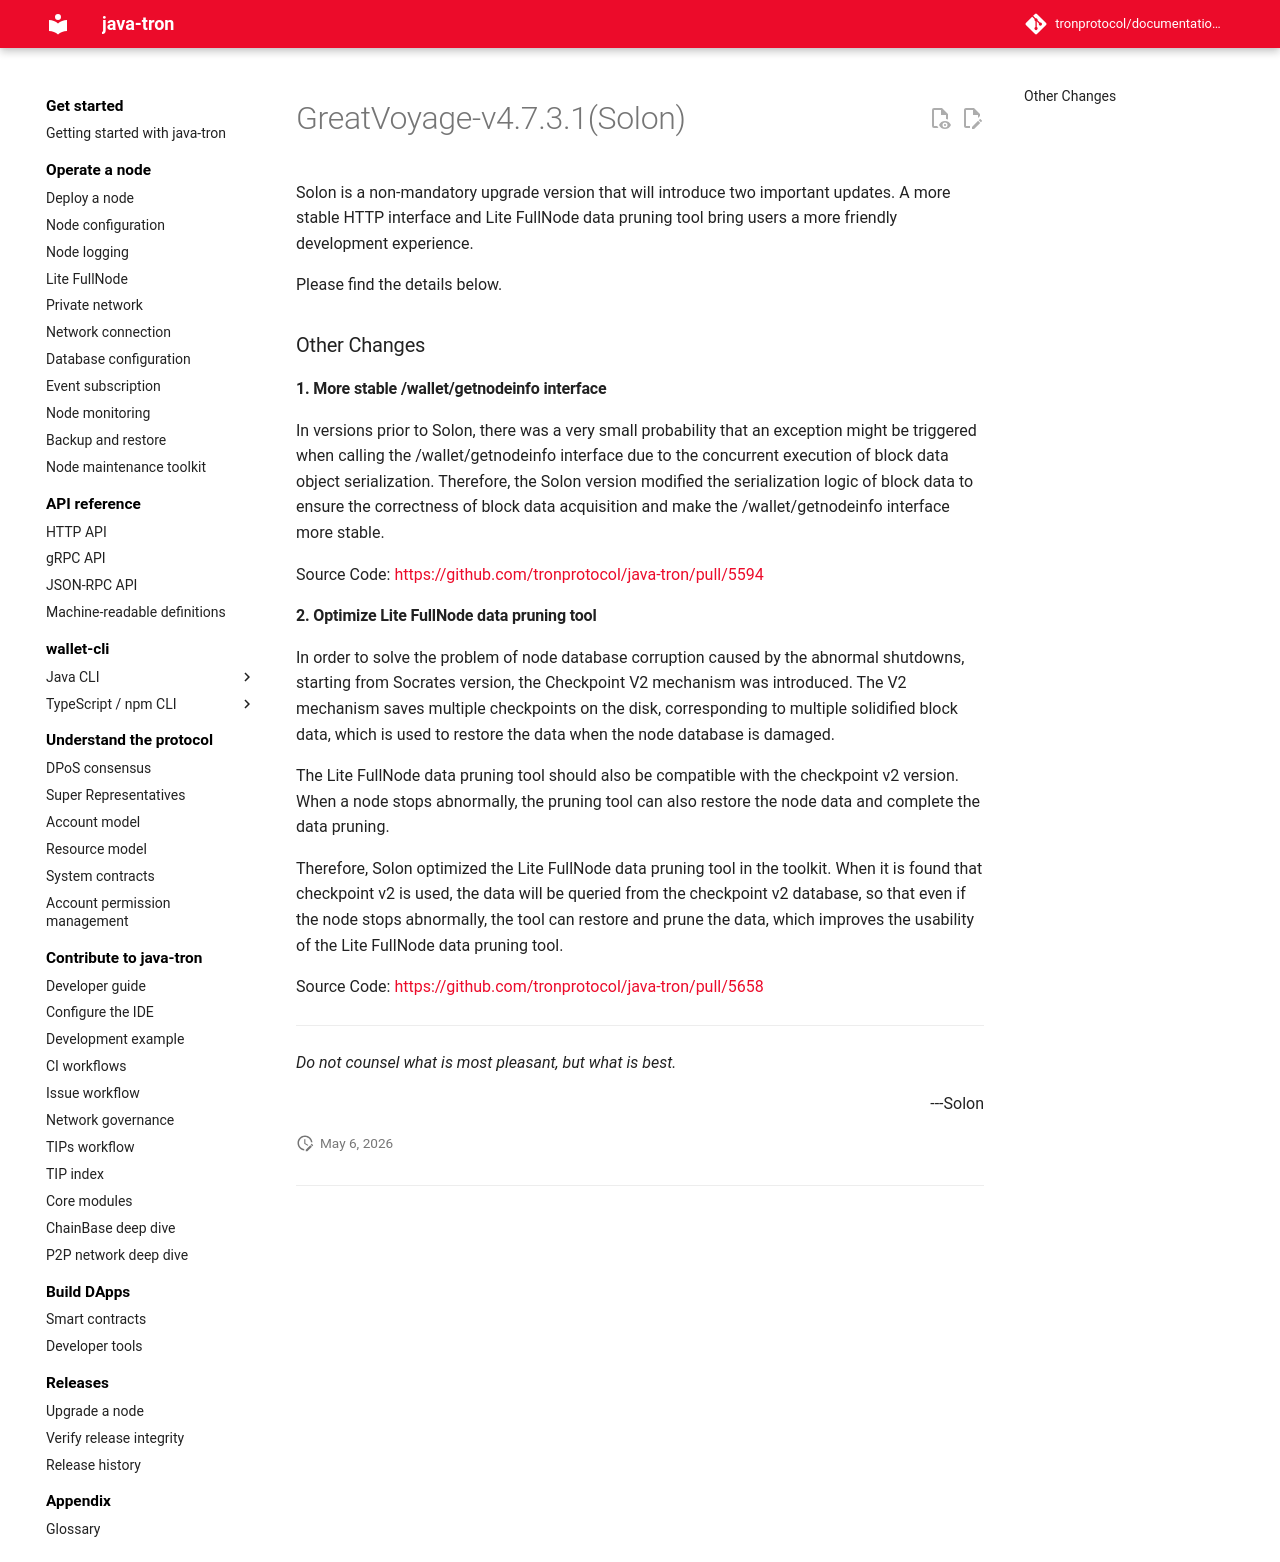

repository: tronprotocol/documentation-en · page: releases/versions/v4.7.3.1/index.html · generator: mkdocs

# GreatVoyage-v4.7.3.1(Solon)

Solon is a non-mandatory upgrade version that will introduce two important updates. A more stable HTTP interface and Lite FullNode data pruning tool bring users a more friendly development experience.

Please find the details below.


### Other Changes

#### 1. More stable /wallet/getnodeinfo interface

In versions prior to Solon, there was a very small probability that an exception might be triggered when calling the /wallet/getnodeinfo interface due to the concurrent execution of block data object serialization. Therefore, the Solon version modified the serialization logic of block data to ensure the correctness of block data acquisition and make the /wallet/getnodeinfo interface more stable.

Source Code: [https://github.com/tronprotocol/java-tron/pull/5594](https://github.com/tronprotocol/java-tron/pull/5594)  

#### 2. Optimize Lite FullNode data pruning tool

In order to solve the problem of node database corruption caused by the abnormal shutdowns, starting from Socrates version, the Checkpoint V2 mechanism was introduced. The V2 mechanism saves multiple checkpoints on the disk, corresponding to multiple solidified block data, which is used to restore the data when the node database is damaged.

The Lite FullNode data pruning tool should also be compatible with the checkpoint v2 version. When a node stops abnormally, the pruning tool can also restore the node data and complete the data pruning. 

Therefore, Solon optimized the Lite FullNode data pruning tool in the toolkit. When it is found that checkpoint v2 is used, the data will be queried from the checkpoint v2 database, so that even if the node stops abnormally, the tool can restore and prune the data, which improves the usability of the Lite FullNode data pruning tool.



Source Code: [https://github.com/tronprotocol/java-tron/pull/5658](https://github.com/tronprotocol/java-tron/pull/5658)  


--- 

*Do not counsel what is most pleasant, but what is best.* 
<p align="right"> ---Solon</p>
